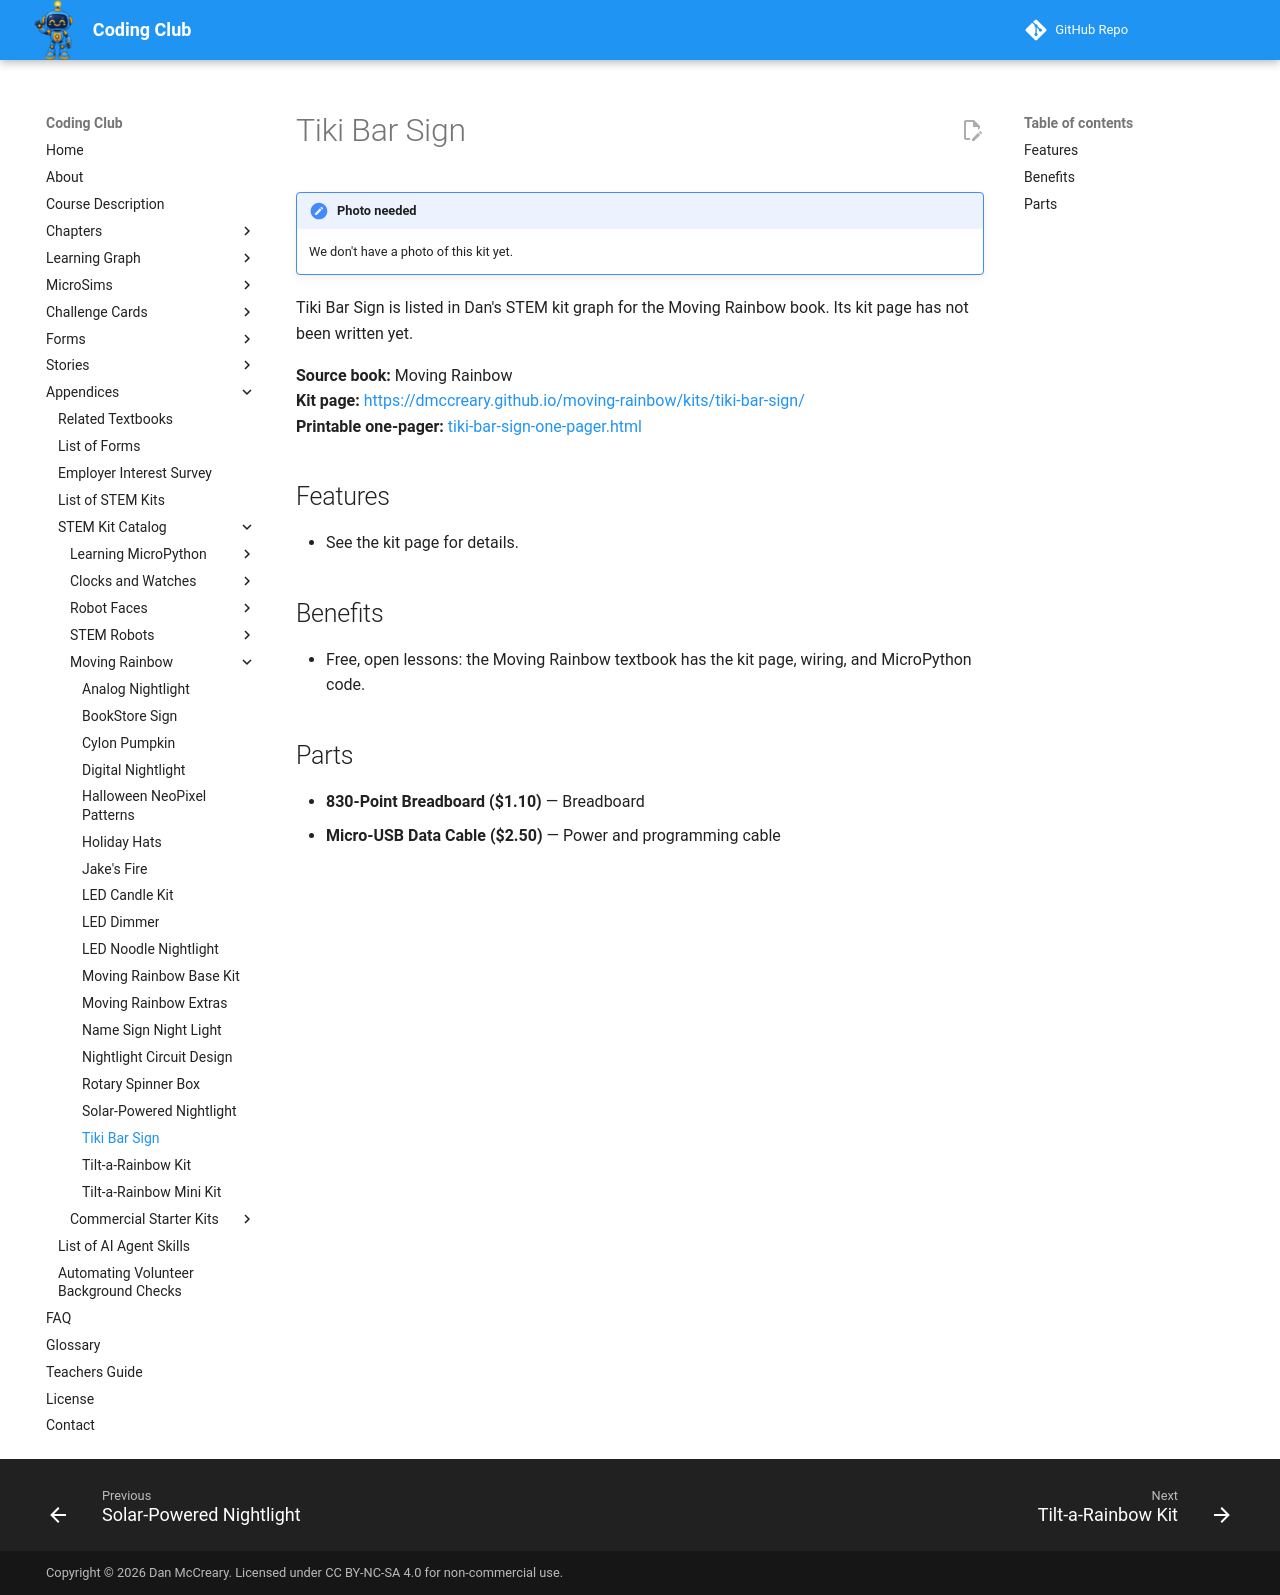

repository: dmccreary/coding-club · page: kits/tiki-bar-sign/index.html · generator: mkdocs

---
title: "Tiki Bar Sign"
description: "Tiki Bar Sign is listed in Dan's STEM kit graph for the Moving Rainbow book. Its kit page has not been written yet."
---

# Tiki Bar Sign

!!! note "Photo needed"
    We don't have a photo of this kit yet.

Tiki Bar Sign is listed in Dan's STEM kit graph for the Moving Rainbow book. Its kit page has not been written yet.

**Source book:** Moving Rainbow  
**Kit page:** [https://dmccreary.github.io/moving-rainbow/kits/tiki-bar-sign/](https://dmccreary.github.io/moving-rainbow/kits/tiki-bar-sign/)  
**Printable one-pager:** [tiki-bar-sign-one-pager.html](tiki-bar-sign-one-pager.html)

## Features

- See the kit page for details.

## Benefits

- Free, open lessons: the Moving Rainbow textbook has the kit page, wiring, and MicroPython code.

## Parts

- **830-Point Breadboard ($1.10)** — Breadboard
- **Micro-USB Data Cable ($2.50)** — Power and programming cable
